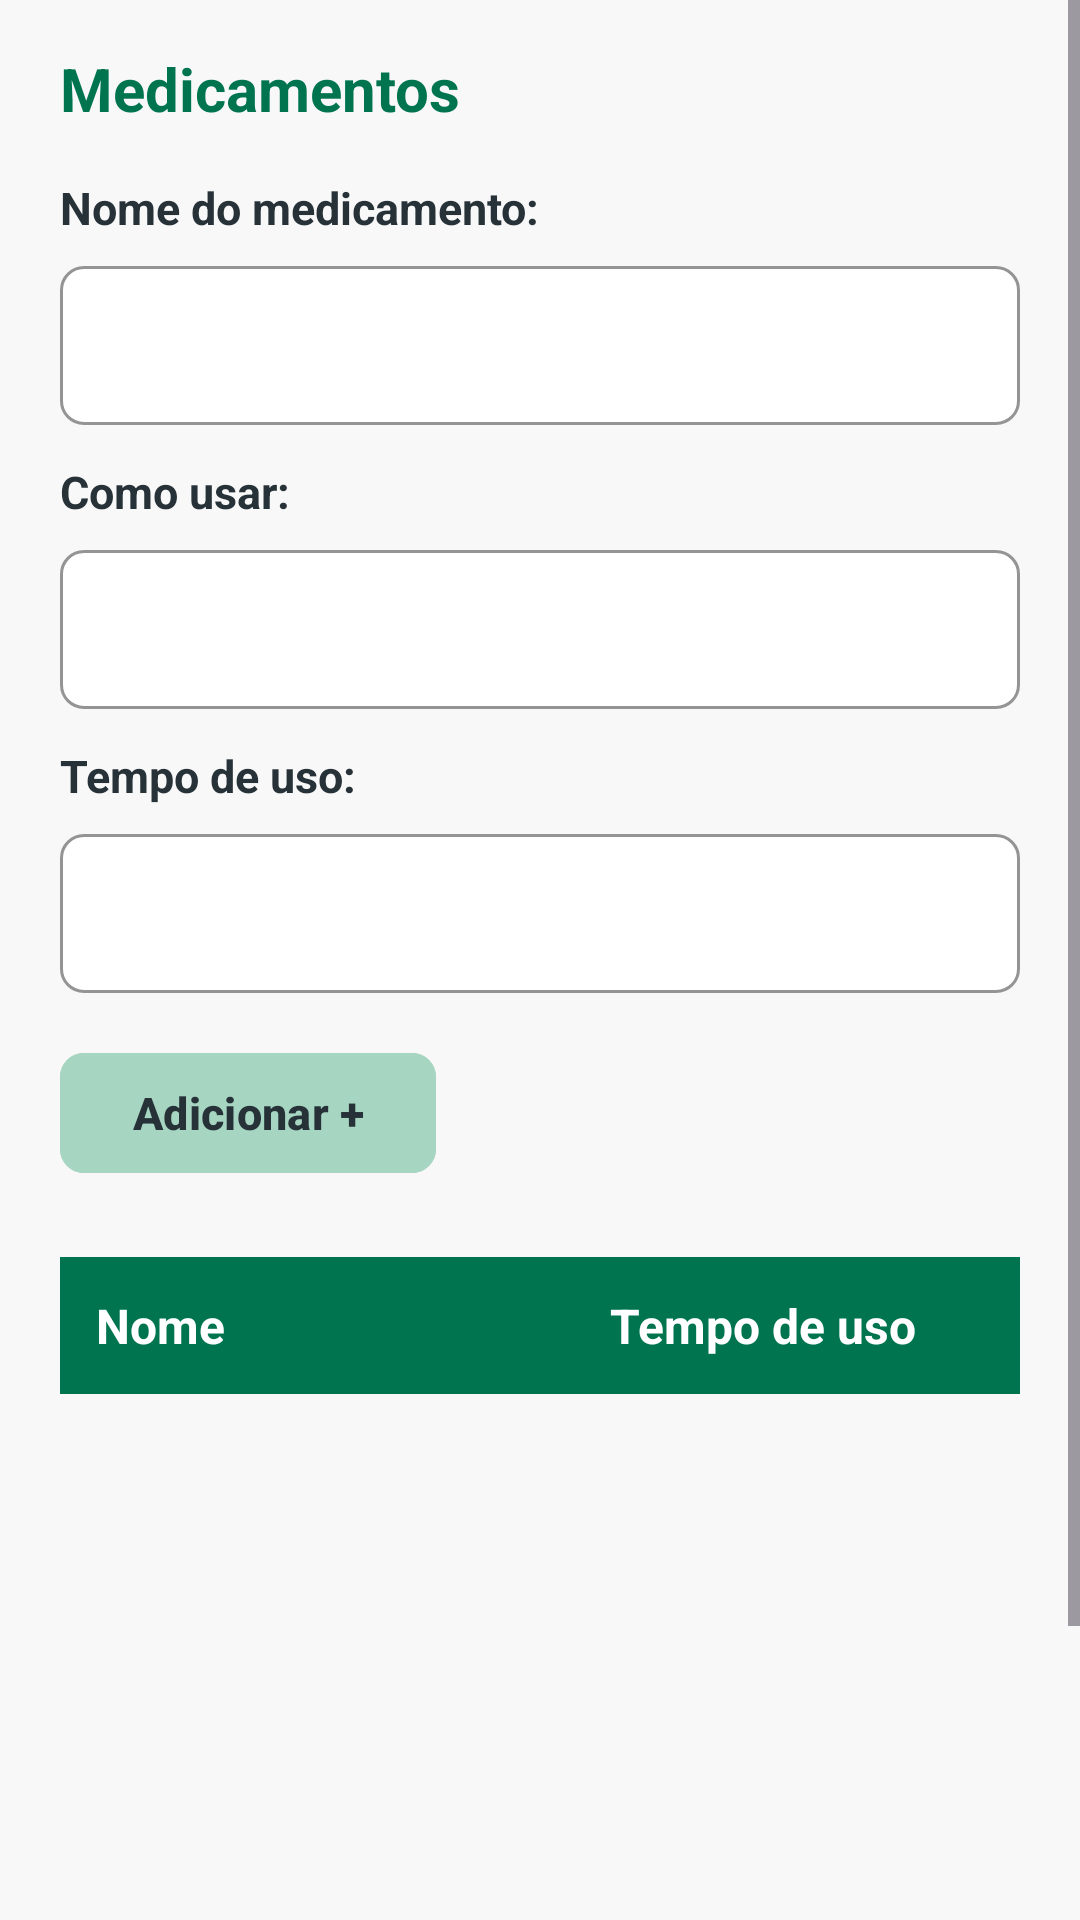

Android layout source for this screen:
<!-- AndroidManifest.xml: application theme Theme.FisioPlac -->
<!-- res/layout/fragment_step_2.xml -->
<?xml version="1.0" encoding="utf-8"?>
<androidx.constraintlayout.widget.ConstraintLayout xmlns:android="http://schemas.android.com/apk/res/android"
    xmlns:app="http://schemas.android.com/apk/res-auto"
    xmlns:tools="http://schemas.android.com/tools"
    android:id="@+id/main"
    android:layout_width="match_parent"
    android:layout_height="match_parent"
    android:background="@color/white"
    tools:context=".ui.form_geriatrica.Step2Fragment">

    <ScrollView
        android:id="@+id/scroll_view_content"
        android:layout_width="0dp"
        android:layout_height="0dp"
        android:background="@color/cinza"
        app:layout_constraintEnd_toEndOf="parent"
        app:layout_constraintStart_toStartOf="parent"
        app:layout_constraintTop_toTopOf="parent"
        app:layout_constraintBottom_toBottomOf="parent">

        <androidx.constraintlayout.widget.ConstraintLayout
            android:layout_width="match_parent"
            android:layout_height="wrap_content"
            android:paddingStart="20dp"
            android:paddingEnd="20dp"
            tools:ignore="HardcodedText">
            <TextView
                android:id="@+id/tv_title"
                android:layout_width="wrap_content"
                android:layout_height="wrap_content"
                android:layout_marginTop="16dp"
                android:text="Medicamentos"
                android:textColor="@color/verde"
                android:textSize="20sp"
                android:textStyle="bold"
                app:layout_constraintStart_toStartOf="parent"
                app:layout_constraintTop_toTopOf="parent" />

            <TextView
                android:id="@+id/tv_nome_medicamento_label"
                android:layout_width="wrap_content"
                android:layout_height="wrap_content"
                android:layout_marginTop="16dp"
                android:text="Nome do medicamento:"
                android:textColor="@color/preto_claro"
                android:textSize="15sp"
                android:textStyle="bold"
                app:layout_constraintStart_toStartOf="parent"
                app:layout_constraintTop_toBottomOf="@id/tv_title" />

            <com.google.android.material.textfield.TextInputLayout
                android:id="@+id/til_nome_medicamento"
                style="@style/Widget.MaterialComponents.TextInputLayout.OutlinedBox"
                android:layout_width="0dp"
                android:layout_height="wrap_content"
                android:layout_marginTop="4dp"
                app:boxBackgroundColor="@color/white"
                app:boxCornerRadiusBottomEnd="8dp"
                app:boxCornerRadiusBottomStart="8dp"
                app:boxCornerRadiusTopEnd="8dp"
                app:boxCornerRadiusTopStart="8dp"
                app:boxStrokeColor="@color/cinza_escuro"
                app:layout_constraintEnd_toEndOf="parent"
                app:layout_constraintStart_toStartOf="parent"
                app:layout_constraintTop_toBottomOf="@id/tv_nome_medicamento_label">

                <com.google.android.material.textfield.TextInputEditText
                    android:id="@+id/et_nome_medicamento"
                    android:layout_width="match_parent"
                    android:layout_height="wrap_content"
                    android:inputType="textCapSentences"
                    android:textColor="@color/preto_claro"
                    android:textSize="14sp" />
            </com.google.android.material.textfield.TextInputLayout>

            <TextView
                android:id="@+id/tv_como_usar_label"
                android:layout_width="wrap_content"
                android:layout_height="wrap_content"
                android:layout_marginTop="12dp"
                android:text="Como usar:"
                android:textColor="@color/preto_claro"
                android:textSize="15sp"
                android:textStyle="bold"
                app:layout_constraintStart_toStartOf="parent"
                app:layout_constraintTop_toBottomOf="@id/til_nome_medicamento" />

            <com.google.android.material.textfield.TextInputLayout
                android:id="@+id/til_como_usar"
                style="@style/Widget.MaterialComponents.TextInputLayout.OutlinedBox"
                android:layout_width="0dp"
                android:layout_height="wrap_content"
                android:layout_marginTop="4dp"
                app:boxBackgroundColor="@color/white"
                app:boxCornerRadiusBottomEnd="8dp"
                app:boxCornerRadiusBottomStart="8dp"
                app:boxCornerRadiusTopEnd="8dp"
                app:boxCornerRadiusTopStart="8dp"
                app:boxStrokeColor="@color/cinza_escuro"
                app:layout_constraintEnd_toEndOf="parent"
                app:layout_constraintStart_toStartOf="parent"
                app:layout_constraintTop_toBottomOf="@id/tv_como_usar_label">

                <com.google.android.material.textfield.TextInputEditText
                    android:id="@+id/et_como_usar"
                    android:layout_width="match_parent"
                    android:layout_height="wrap_content"
                    android:inputType="textCapSentences"
                    android:textColor="@color/preto_claro"
                    android:textSize="14sp" />
            </com.google.android.material.textfield.TextInputLayout>

            <TextView
                android:id="@+id/tv_tempo_uso_label"
                android:layout_width="wrap_content"
                android:layout_height="wrap_content"
                android:layout_marginTop="12dp"
                android:text="Tempo de uso:"
                android:textColor="@color/preto_claro"
                android:textSize="15sp"
                android:textStyle="bold"
                app:layout_constraintStart_toStartOf="parent"
                app:layout_constraintTop_toBottomOf="@id/til_como_usar" />

            <com.google.android.material.textfield.TextInputLayout
                android:id="@+id/til_tempo_uso"
                style="@style/Widget.MaterialComponents.TextInputLayout.OutlinedBox"
                android:layout_width="0dp"
                android:layout_height="wrap_content"
                android:layout_marginTop="4dp"
                app:boxBackgroundColor="@color/white"
                app:boxCornerRadiusBottomEnd="8dp"
                app:boxCornerRadiusBottomStart="8dp"
                app:boxCornerRadiusTopEnd="8dp"
                app:boxCornerRadiusTopStart="8dp"
                app:boxStrokeColor="@color/cinza_escuro"
                app:layout_constraintEnd_toEndOf="parent"
                app:layout_constraintStart_toStartOf="parent"
                app:layout_constraintTop_toBottomOf="@id/tv_tempo_uso_label">

                <com.google.android.material.textfield.TextInputEditText
                    android:id="@+id/et_tempo_uso"
                    android:layout_width="match_parent"
                    android:layout_height="wrap_content"
                    android:inputType="textCapSentences"
                    android:textColor="@color/preto_claro"
                    android:textSize="14sp" />
            </com.google.android.material.textfield.TextInputLayout>


            <com.google.android.material.button.MaterialButton
                android:id="@+id/btn_adicionar"
                android:layout_width="wrap_content"
                android:layout_height="wrap_content"
                android:layout_marginTop="16dp"
                android:backgroundTint="@color/verde_claro"
                android:text="Adicionar +"
                android:textColor="@color/preto_claro"
                android:textSize="15sp"
                android:textStyle="bold"
                app:cornerRadius="8dp"
                app:layout_constraintStart_toStartOf="parent"
                app:layout_constraintTop_toBottomOf="@id/til_tempo_uso" />

            <LinearLayout
                android:id="@+id/ll_header_lista"
                android:layout_width="0dp"
                android:layout_height="wrap_content"
                android:layout_marginTop="24dp"
                android:background="@color/verde"
                android:orientation="horizontal"
                android:padding="12dp"
                app:layout_constraintEnd_toEndOf="parent"
                app:layout_constraintStart_toStartOf="parent"
                app:layout_constraintTop_toBottomOf="@id/btn_adicionar">

                <TextView
                    android:layout_width="0dp"
                    android:layout_height="wrap_content"
                    android:layout_weight="1"
                    android:text="Nome"
                    android:textColor="@color/white"
                    android:textSize="16sp"
                    android:textStyle="bold" />

                <TextView
                    android:layout_width="0dp"
                    android:layout_height="wrap_content"
                    android:layout_weight="1"
                    android:gravity="center"
                    android:text="Tempo de uso"
                    android:textColor="@color/white"
                    android:textSize="16sp"
                    android:textStyle="bold" />

            </LinearLayout>

            <androidx.recyclerview.widget.RecyclerView
                android:id="@+id/rv_medicamentos"
                android:layout_width="0dp"
                android:layout_height="wrap_content"
                android:minHeight="200dp"
                app:layout_constraintEnd_toEndOf="parent"
                app:layout_constraintStart_toStartOf="parent"
                app:layout_constraintTop_toBottomOf="@id/ll_header_lista"
                tools:listitem="@layout/list_item_medicamento" />

            <com.google.android.material.button.MaterialButton
                android:id="@+id/btn_concluir"
                android:layout_width="144dp"
                android:layout_height="wrap_content"
                android:layout_marginTop="24dp"
                android:layout_marginBottom="16dp" android:backgroundTint="@color/verde"
                android:paddingVertical="12dp"
                android:text="Avançar"
                android:textColor="@color/white"
                app:cornerRadius="8dp"
                app:layout_constraintTop_toBottomOf="@id/rv_medicamentos"
                app:layout_constraintEnd_toEndOf="parent"
                app:layout_constraintBottom_toBottomOf="parent" />

        </androidx.constraintlayout.widget.ConstraintLayout>

    </ScrollView>

</androidx.constraintlayout.widget.ConstraintLayout>
<!-- res/layout/list_item_medicamento.xml (included above) -->
<?xml version="1.0" encoding="utf-8"?>
<LinearLayout xmlns:android="http://schemas.android.com/apk/res/android"
    xmlns:app="http://schemas.android.com/apk/res-auto"
    xmlns:tools="http://schemas.android.com/tools"
    android:layout_width="match_parent"
    android:layout_height="wrap_content"
    android:background="@color/white"
    android:orientation="vertical">

    <LinearLayout
        android:id="@+id/ll_clickable_area"
        android:layout_width="match_parent"
        android:layout_height="wrap_content"
        android:gravity="center_vertical"
        android:orientation="horizontal">

        <View
            android:layout_width="1dp"
            android:layout_height="match_parent"
            android:background="@color/cinza_escuro" />

        <TextView
            android:id="@+id/tv_nome_medicamento_item"
            android:layout_width="0dp"
            android:layout_height="wrap_content"
            android:layout_weight="1"
            android:padding="12dp"
            android:textColor="@color/preto_claro"
            android:textSize="15sp"
            app:drawableEndCompat="@drawable/setadoselect"
            app:drawableTint="@color/cinza_escuro"
            tools:text="Paracetamol" />

        <View
            android:layout_width="1dp"
            android:layout_height="match_parent"
            android:background="@color/cinza_escuro" />

        <TextView
            android:id="@+id/tv_tempo_uso_item"
            android:layout_width="0dp"
            android:layout_height="wrap_content"
            android:layout_weight="1"
            android:gravity="center"
            android:padding="12dp"
            android:textColor="@color/preto_claro"
            android:textSize="15sp"
            tools:text="3 anos" />

        <View
            android:layout_width="1dp"
            android:layout_height="match_parent"
            android:background="@color/cinza_escuro" />
    </LinearLayout>

    <LinearLayout
        android:id="@+id/ll_details_area"
        android:layout_width="match_parent"
        android:layout_height="wrap_content"
        android:orientation="vertical"
        android:visibility="gone"
        tools:visibility="visible">

        <View
            android:layout_width="match_parent"
            android:layout_height="1dp"
            android:background="@color/cinza_escuro" />

        <LinearLayout
            android:layout_width="match_parent"
            android:layout_height="wrap_content"
            android:orientation="horizontal">

            <View
                android:layout_width="1dp"
                android:layout_height="match_parent"
                android:background="@color/cinza_escuro" />

            <TextView
                android:id="@+id/tv_como_usar_item"
                android:layout_width="0dp"
                android:layout_height="wrap_content"
                android:layout_weight="1"
                android:paddingStart="12dp"
                android:paddingTop="12dp"
                android:paddingEnd="12dp"
                android:paddingBottom="12dp"
                android:textColor="@color/preto_claro"
                android:textSize="14sp"
                tools:text="Como usar: 3 vezes ao dia, uso contínuo" />

            <View
                android:layout_width="1dp"
                android:layout_height="match_parent"
                android:background="@color/cinza_escuro" />
        </LinearLayout>

    </LinearLayout>

    <View
        android:layout_width="match_parent"
        android:layout_height="1dp"
        android:background="@color/cinza_escuro" />

</LinearLayout>
<!-- resources referenced by this layout -->
<resources>
  <color name="cinza">#f8f8f8</color>
  <color name="cinza_escuro">#7d7d7d</color>
  <color name="preto_claro">#263238</color>
  <color name="verde">#00744f</color>
  <color name="verde_claro">#a6d5c1</color>
  <color name="white">#FFFFFFFF</color>
  <!-- drawable setadoselect (drawable) -->
  <vector xmlns:android="http://schemas.android.com/apk/res/android" android:alpha="0.78" android:height="24dp" android:tint="#7D7D7D" android:viewportHeight="24" android:viewportWidth="24" android:width="24dp">
        
      <path android:fillColor="@android:color/white" android:pathData="M7.41,8.59L12,13.17l4.59,-4.58L18,10l-6,6 -6,-6 1.41,-1.41z"/>
      
  </vector>
  <style name="Theme.FisioPlac" parent="Base.Theme.FisioPlac" />
  <style name="Base.Theme.FisioPlac" parent="Theme.Material3.Light.NoActionBar">
          <item name="android:statusBarColor">@android:color/transparent</item>
          <item name="android:windowDrawsSystemBarBackgrounds">true</item>
          <item name="android:windowLightStatusBar">true</item>
          <item name="colorControlHighlight">@android:color/transparent</item>
          
          <item name="bottomNavigationStyle">@style/Widget.App.BottomNavigationView</item>
  
  
          
          <item name="colorPrimary">@color/laranja</item>
  
          
          <item name="colorSecondaryContainer">@color/cinza</item>
          
          <item name="colorOnSecondaryContainer">@color/white</item>
          
          <item name="colorOnSurfaceVariant">@color/cinza_escuro</item>
  
      </style>
  <style name="Widget.App.BottomNavigationView" parent="Widget.Material3.BottomNavigationView">
          <item name="itemRippleColor">@color/ripple_laranja</item>
      </style>
  <color name="laranja">#f07f3c</color>
</resources>
